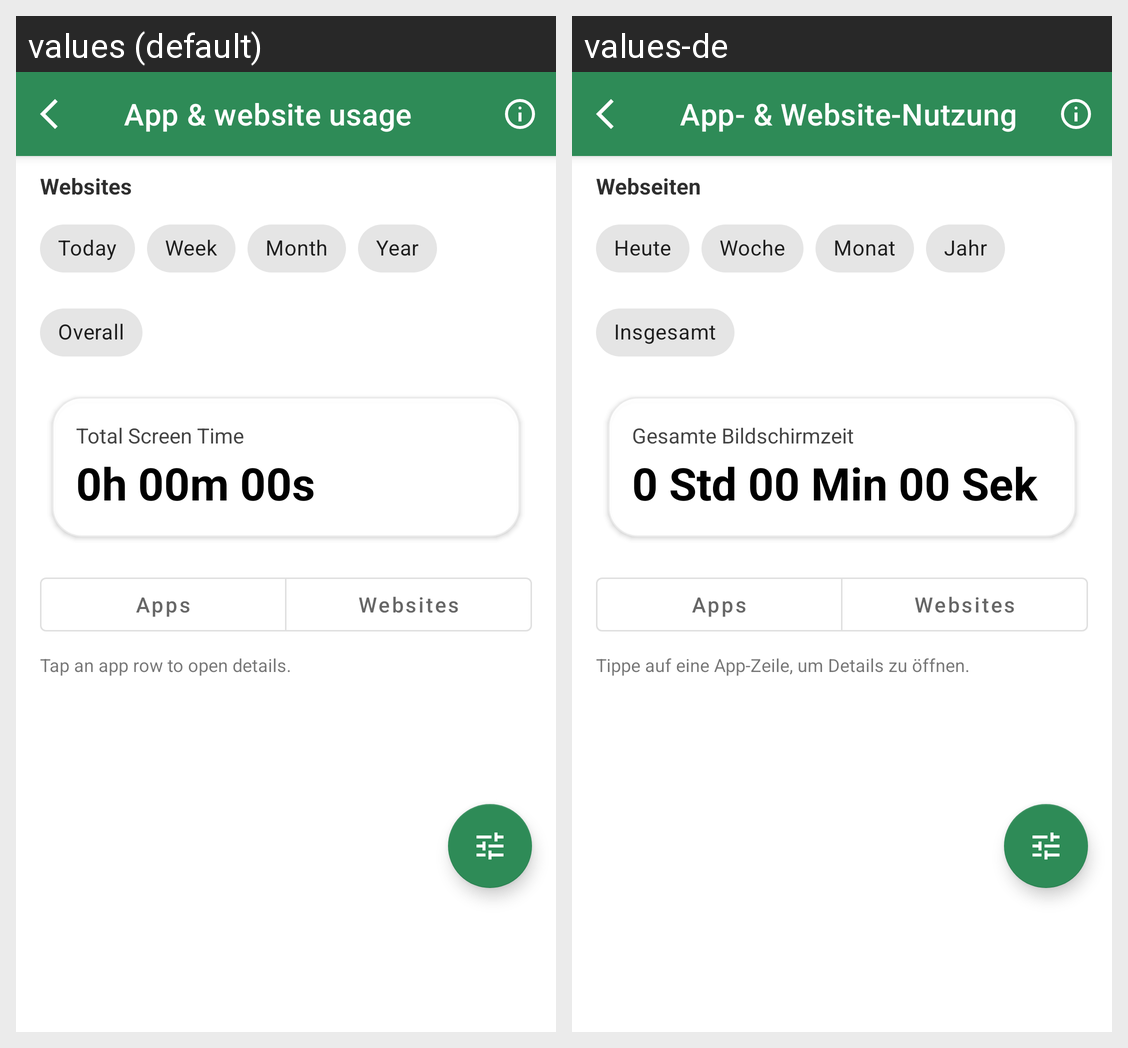

Strings drawn on this Android screen and how each of the app's shown locales translates them:
Android screen res/layout/activity_screen_time_dashboard.xml rendered under 2 locales, left to right: values (default), values-de. Device: Nexus 5 (rendered at 1080×1920; each locale shown at half size, 540×960, under a caption strip naming it); theme Theme.Switchly.
Strings drawn on this screen, with the default value and each locale's value (text and hints the layout hard-codes, and strings that could not be matched under every locale, appear in the picture but are not listed):

statistics_usage_title
  values: App & website usage
  values-de: App- & Website-Nutzung

statistics_usage_info_title
  values: App & website usage
  values-de: App- & Website-Nutzung

statistics_usage_subtitle_web
  values: Websites
  values-de: Webseiten

stats_range_today
  values: Today
  values-de: Heute

stats_range_week
  values: Week
  values-de: Woche

stats_range_month
  values: Month
  values-de: Monat

stats_range_year
  values: Year
  values-de: Jahr

stats_range_overall
  values: Overall
  values-de: Insgesamt

usage_total_screen_time
  values: Total Screen Time
  values-de: Gesamte Bildschirmzeit

usage_time_zero_long
  values: 0h 00m 00s
  values-de: 0 Std 00 Min 00 Sek

usage_apps_tab
  values: Apps
  values-de: Apps

usage_websites_tab
  values: Websites
  values-de: Websites

usage_row_tap_hint
  values: Tap an app row to open details.
  values-de: Tippe auf eine App-Zeile, um Details zu öffnen.
